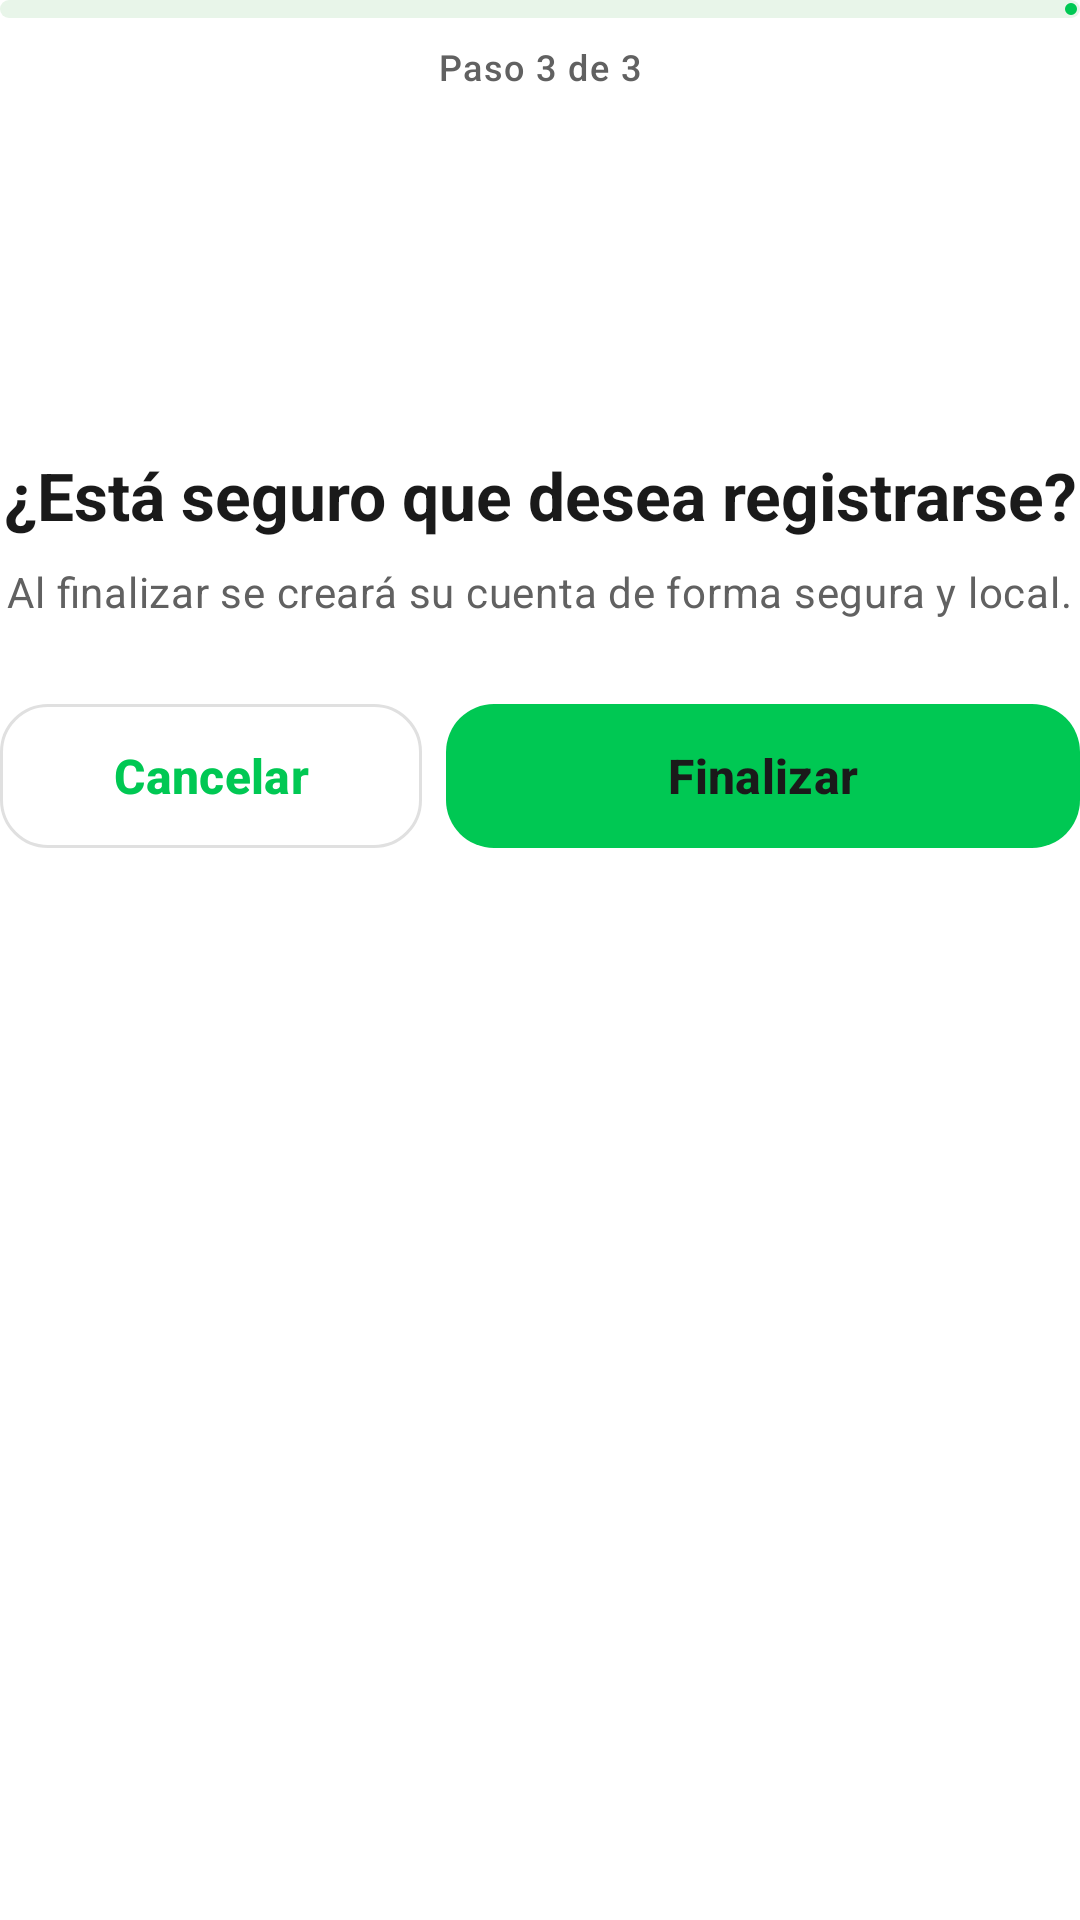

The Android layout XML behind this screen, and the referenced resources:
<!-- AndroidManifest.xml: application theme Theme.LocalCash -->
<!-- res/layout/view_register_step3.xml -->
<?xml version="1.0" encoding="utf-8"?>
<LinearLayout xmlns:android="http://schemas.android.com/apk/res/android"
    xmlns:app="http://schemas.android.com/apk/res-auto"
    android:layout_width="match_parent"
    android:layout_height="wrap_content"
    android:orientation="vertical">

    
    <com.google.android.material.progressindicator.LinearProgressIndicator
        android:id="@+id/progressStep3"
        android:layout_width="match_parent"
        android:layout_height="wrap_content"
        android:layout_marginBottom="8dp"
        android:max="3"
        android:progress="3"
        app:trackCornerRadius="4dp"
        app:trackThickness="6dp" />

    
    <TextView
        android:id="@+id/tvProgressStep3"
        android:layout_width="wrap_content"
        android:layout_height="wrap_content"
        android:layout_gravity="center_horizontal"
        android:layout_marginBottom="16dp"
        android:text="@string/aRegister_step_3"
        android:textAppearance="?attr/textAppearanceLabelMedium"
        android:textColor="?attr/colorOnSurfaceVariant" />

    
    <ImageView
        android:layout_width="80dp"
        android:layout_height="80dp"
        android:layout_gravity="center_horizontal"
        android:layout_marginTop="8dp"
        android:layout_marginBottom="16dp"
        android:contentDescription="@string/aRegister_confirm_desc"
        android:src="@drawable/ic_security"
        app:tint="?attr/colorPrimary" />

    
    <TextView
        android:layout_width="wrap_content"
        android:layout_height="wrap_content"
        android:layout_gravity="center_horizontal"
        android:layout_marginBottom="8dp"
        android:gravity="center"
        android:text="@string/aRegister_confirm_question"
        android:textAppearance="?attr/textAppearanceTitleLarge"
        android:textColor="?attr/colorOnSurface"
        android:textStyle="bold" />

    
    <TextView
        android:layout_width="wrap_content"
        android:layout_height="wrap_content"
        android:layout_gravity="center_horizontal"
        android:layout_marginBottom="24dp"
        android:gravity="center"
        android:text="@string/aRegister_confirm_subtitle"
        android:textAppearance="?attr/textAppearanceBodyMedium"
        android:textColor="?attr/colorOnSurfaceVariant" />

    
    <TextView
        android:id="@+id/tvConfirmSummary"
        android:layout_width="match_parent"
        android:layout_height="wrap_content"
        android:layout_marginBottom="24dp"
        android:gravity="center"
        android:textAppearance="?attr/textAppearanceBodyMedium"
        android:textColor="?attr/colorOnSurface"
        android:visibility="gone" />

    
    <TextView
        android:id="@+id/tvMessageStep3"
        android:layout_width="match_parent"
        android:layout_height="wrap_content"
        android:gravity="center"
        android:layout_marginBottom="8dp"
        android:textAppearance="?attr/textAppearanceBodyMedium"
        android:textColor="?attr/colorError"
        android:visibility="gone" />

    
    <LinearLayout
        android:layout_width="match_parent"
        android:layout_height="wrap_content"
        android:orientation="horizontal"
        android:baselineAligned="false">

        
        <com.google.android.material.button.MaterialButton
            android:id="@+id/btnStep3Cancel"
            style="@style/Widget.Material3.Button.OutlinedButton"
            android:layout_width="0dp"
            android:layout_height="56dp"
            android:layout_weight="1"
            android:layout_marginEnd="8dp"
            android:text="@string/aRegister_btn_cancel"
            android:textSize="16sp"
            android:textStyle="bold"
            app:cornerRadius="16dp" />

        
        <com.google.android.material.button.MaterialButton
            android:id="@+id/btnStep3Finish"
            android:layout_width="0dp"
            android:layout_height="56dp"
            android:layout_weight="1.5"
            android:text="@string/aRegister_btn_finish"
            android:textSize="16sp"
            android:textStyle="bold"
            app:cornerRadius="16dp" />

    </LinearLayout>

</LinearLayout>
<!-- resources referenced by this layout -->
<resources>
  <string name="aRegister_btn_cancel">Cancelar</string>
  <string name="aRegister_btn_finish">Finalizar</string>
  <string name="aRegister_confirm_desc">Icono de confirmación</string>
  <string name="aRegister_confirm_question">¿Está seguro que desea registrarse?</string>
  <string name="aRegister_confirm_subtitle">Al finalizar se creará su cuenta de forma segura y local.</string>
  <string name="aRegister_step_3">Paso 3 de 3</string>
  <style name="Theme.LocalCash" parent="Base.Theme.LocalCash" />
  <color name="md_theme_light_primary">#00C853</color>
  <color name="md_theme_light_onPrimary">#1A1A1A</color>
  <color name="md_theme_light_primaryContainer">#E8F5E9</color>
  <color name="md_theme_light_onPrimaryContainer">#1A1A1A</color>
  <color name="md_theme_light_secondary">#00C853</color>
  <color name="md_theme_light_onSecondary">#FFFFFF</color>
  <color name="md_theme_light_secondaryContainer">#E8F5E9</color>
  <color name="md_theme_light_onSecondaryContainer">#1A1A1A</color>
  <color name="md_theme_light_surface">#FAFAFA</color>
  <color name="md_theme_light_onSurface">#1A1A1A</color>
  <color name="md_theme_light_surfaceVariant">#E0E0E0</color>
  <color name="md_theme_light_onSurfaceVariant">#616161</color>
  <color name="md_theme_light_outline">#E0E0E0</color>
  <color name="md_theme_light_error">#D32F2F</color>
  <color name="md_theme_light_onError">#FFFFFF</color>
  <color name="md_theme_light_background">#FFFFFF</color>
  <color name="md_theme_light_onBackground">#1A1A1A</color>
  <style name="TextAppearance.HeadlineLarge" parent="TextAppearance.Material3.HeadlineLarge">
          <item name="android:textColor">@color/md_theme_light_onSurface</item>
          <item name="fontStyle">normal</item>
          <item name="android:textStyle">bold</item>
      </style>
  <style name="TextAppearance.LabelLarge" parent="TextAppearance.Material3.LabelLarge">
          <item name="android:textColor">@color/md_theme_light_onSurfaceVariant</item>
      </style>
  <style name="ShapeAppearance.LargeComponent" parent="ShapeAppearance.Material3.LargeComponent">
          <item name="cornerSize">24dp</item>
      </style>
</resources>
